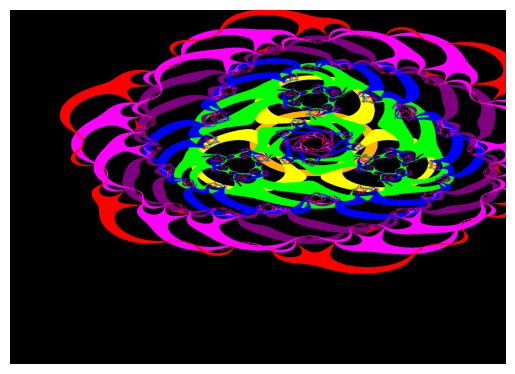

Reproduce this figure in Python.
import numpy as np
import matplotlib.pyplot as plt


X = np.arange(-4.5, 7.4, 1 / 120)
Y = np.arange(-5.2, 3.3, 1 / 120)
Z = np.zeros((len(X), len(Y), 3))

color = (0, 0, 0)

for xi, x in enumerate(X):
    for yi, y in enumerate(Y):
        z = complex(x, y)
        for i in range(1, 12):
            if abs(z) < 1.1 and abs(z) > 0.9:
                if i == 1:
                    color = (1, 0.7, 0)
                elif i < 3:
                    color = (1, 1, 0)
                elif i < 5:
                    color = (0, 1, 0)
                elif i < 7:
                    color = (0, 0, 1)
                elif i < 9:
                    color = (0.5, 0, 0.5)
                elif i < 11:
                    color = (1, 0, 1)
                else:
                    color = (1, 0, 0)
                Z[xi, yi] = color
            z = ((1 - i) * z**4 + (7j) * z) / (2 * z**3 + 6)
        color = (0, 0, 0)


plt.imshow(Z, extent=(X.min(), X.max(), Y.min(), Y.max()))
plt.axis("off")
plt.show()
